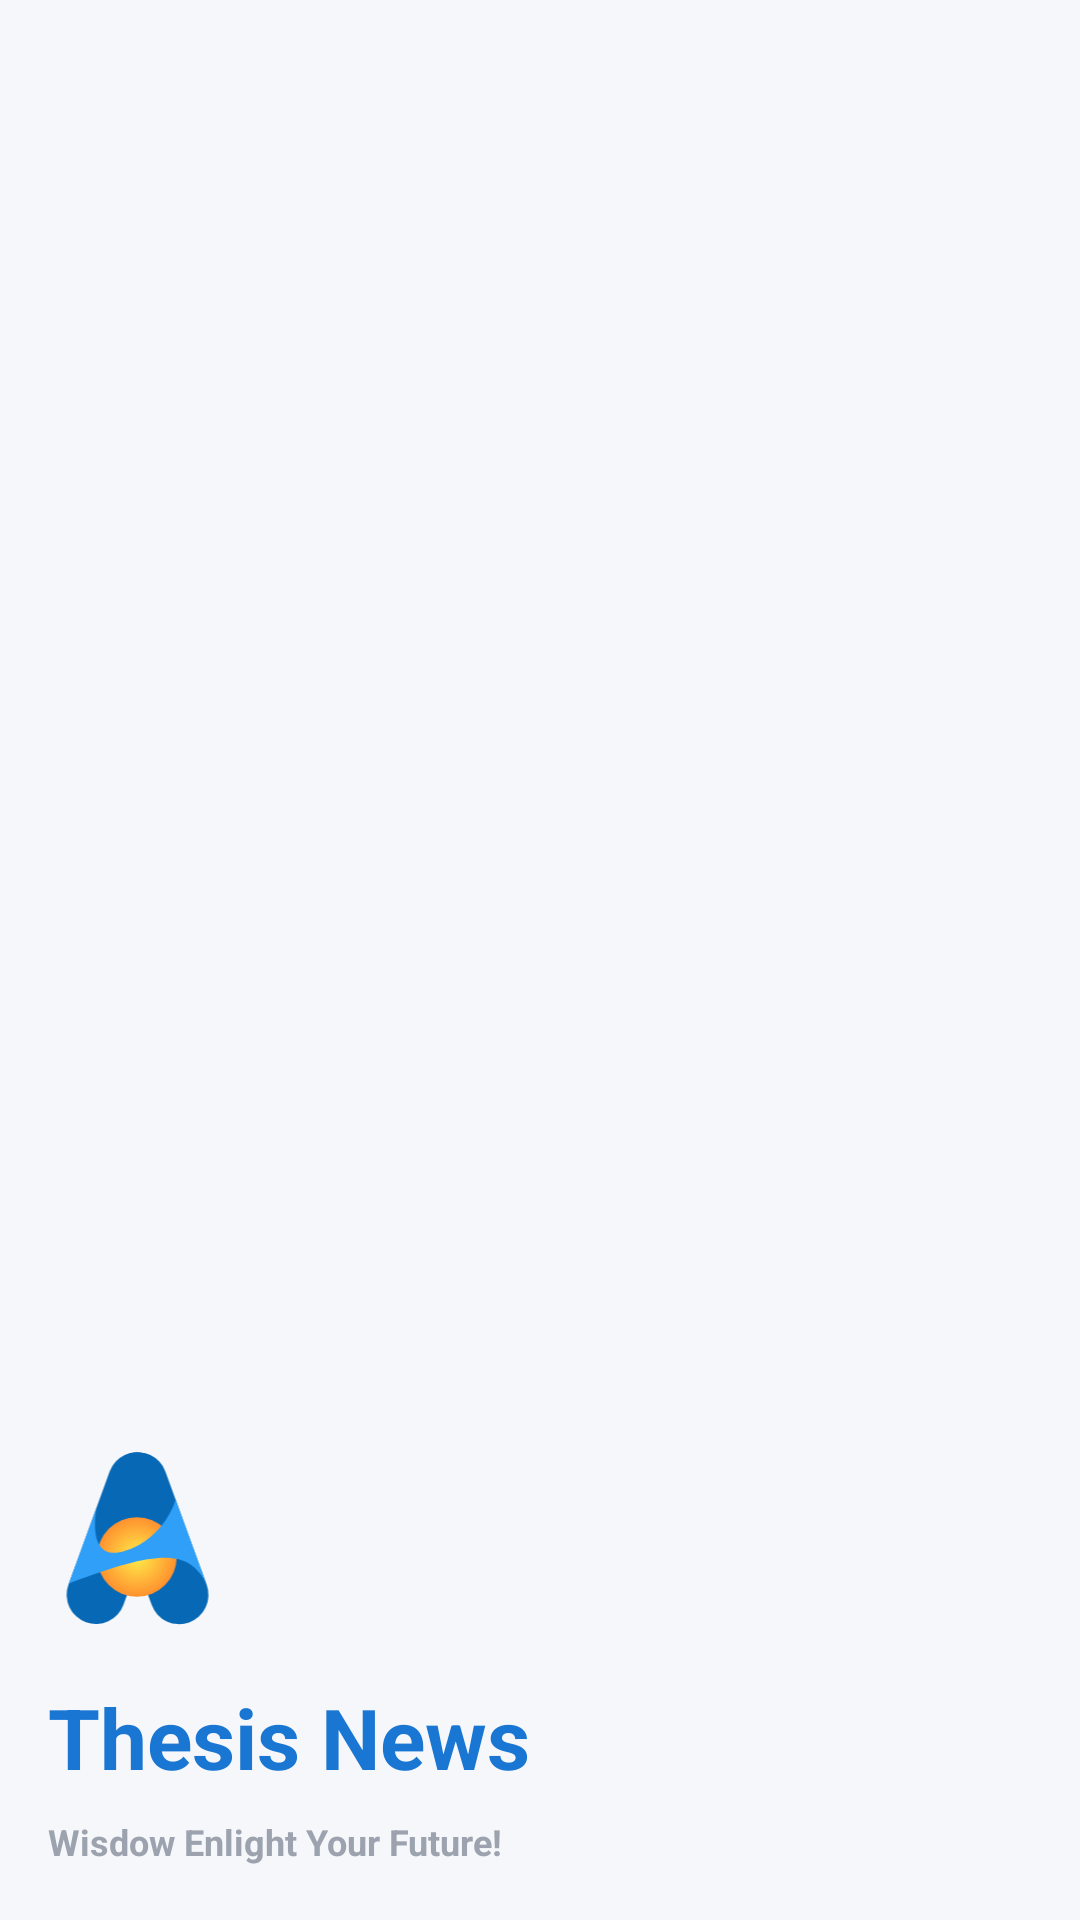

This screen was rendered from an Android layout file. Write that file and the resources it references.
<!-- AndroidManifest.xml: application theme AppTheme -->
<!-- res/layout/nav_header.xml -->
<?xml version="1.0" encoding="utf-8"?>
<LinearLayout xmlns:android="http://schemas.android.com/apk/res/android"
    android:layout_width="match_parent"
    android:layout_height="220dp"
    android:background="@color/background_light"
    android:gravity="bottom"
    android:orientation="vertical"
    android:padding="16dp"
    android:theme="@style/ThemeOverlay.AppCompat.Dark">

    
    <ImageView
        android:layout_width="60dp"
        android:layout_height="63dp"
        android:layout_marginBottom="16dp"
        android:contentDescription="@string/app_logo"
        android:src="@drawable/main_logo" />

    
    <TextView
        android:layout_width="wrap_content"
        android:layout_height="wrap_content"
        android:layout_marginBottom="8dp"
        android:text="@string/thesis_news"
        android:textColor="@color/primaryBlueDark"
        android:textSize="28sp"
        android:textStyle="bold" />
    <TextView
        android:layout_width="wrap_content"
        android:layout_height="wrap_content"
        android:layout_marginBottom="2dp"
        android:text="@string/wisdow_enlight_your_future"
        android:textColor="@color/text_hint"
        android:textSize="12sp"
        android:textStyle="bold" />

</LinearLayout>
<!-- resources referenced by this layout -->
<resources>
  <color name="background_light">#F5F7FA</color>
  <color name="primaryBlueDark">#1976D2</color>
  <color name="text_hint">#9CA3AF</color>
  <!-- drawable main_logo (drawable) -->
  <vector xmlns:android="http://schemas.android.com/apk/res/android"
      xmlns:aapt="http://schemas.android.com/aapt"
      android:width="144dp"
      android:height="171dp"
      android:viewportWidth="144"
      android:viewportHeight="171">
    <path
        android:pathData="M62.86,9.16L62.86,9.16A26.5,26.5 0,0 1,96.82 25L134.1,127.43A26.5,26.5 103.13,0 1,118.26 161.39L118.26,161.39A26.5,26.5 0,0 1,84.3 145.55L47.02,43.13A26.5,26.5 110.77,0 1,62.86 9.16z"
        android:fillColor="#0768B5"/>
    <path
        android:pathData="M80.31,9.06L80.31,9.06A26.5,26.5 67.03,0 0,46.34 24.9L9.06,127.33A26.5,26.5 67.69,0 0,24.9 161.29L24.9,161.29A26.5,26.5 67.69,0 0,58.87 145.46L96.15,43.03A26.5,26.5 67.03,0 0,80.31 9.06z"
        android:fillColor="#0768B5"/>
    <path
        android:pathData="M71,66.18L71,66.18A36,36 0,0 1,107 102.18L107,102.18A36,36 0,0 1,71 138.18L71,138.18A36,36 0,0 1,35 102.18L35,102.18A36,36 0,0 1,71 66.18z">
      <aapt:attr name="android:fillColor">
        <gradient 
            android:centerX="71"
            android:centerY="102.18"
            android:gradientRadius="47.31"
            android:type="radial">
          <item android:offset="0" android:color="#FFFFED4A"/>
          <item android:offset="1" android:color="#FFFF7426"/>
        </gradient>
      </aapt:attr>
    </path>
    <path
        android:pathData="M133.47,125.68C117.43,95.29 90.73,95.26 9.5,126.18L34.59,57.18C34.59,57.18 24,108.68 60.5,96.68C97,84.68 106,50.18 106,50.18L133.47,125.68Z"
        android:fillColor="#2F9FF8"/>
  </vector>
  <string name="app_logo">App Logo</string>
  <string name="thesis_news">Thesis News</string>
  <string name="wisdow_enlight_your_future">Wisdow Enlight Your Future!</string>
  <style name="AppTheme" parent="Theme.Material3.DayNight.NoActionBar">
          
          <item name="colorPrimary">@color/primary_color</item>
          <item name="colorOnPrimary">@color/white</item>
          <item name="colorPrimaryContainer">@color/primary_container</item>
          <item name="colorOnPrimaryContainer">@color/on_primary_container</item>
  
          
          <item name="colorSecondary">@color/secondary_color</item>
          <item name="colorOnSecondary">@color/white</item>
  
          
          <item name="android:colorBackground">@color/background_color</item>
          <item name="colorOnBackground">@color/on_background</item>
  
          
          <item name="colorSurface">@color/surface_color</item>
          <item name="colorOnSurface">@color/on_surface</item>
      </style>
  <color name="primary_color">#6750A4</color>
  <color name="white">#FFFFFF</color>
  <color name="primary_container">#EADDFF</color>
  <color name="on_primary_container">#21005D</color>
  <color name="secondary_color">#625B71</color>
  <color name="background_color">#FFFBFE</color>
  <color name="on_background">#1C1B1F</color>
  <color name="surface_color">#FFFFFF</color>
  <color name="on_surface">#1C1B1F</color>
</resources>
